Run: headless pygame with SDL's dummy video driver; simulated clock (each Clock.tick advances the game by its frame time, no real sleeping); random seed 0; keys injected as events and as key.get_pressed() state; no mouse input.
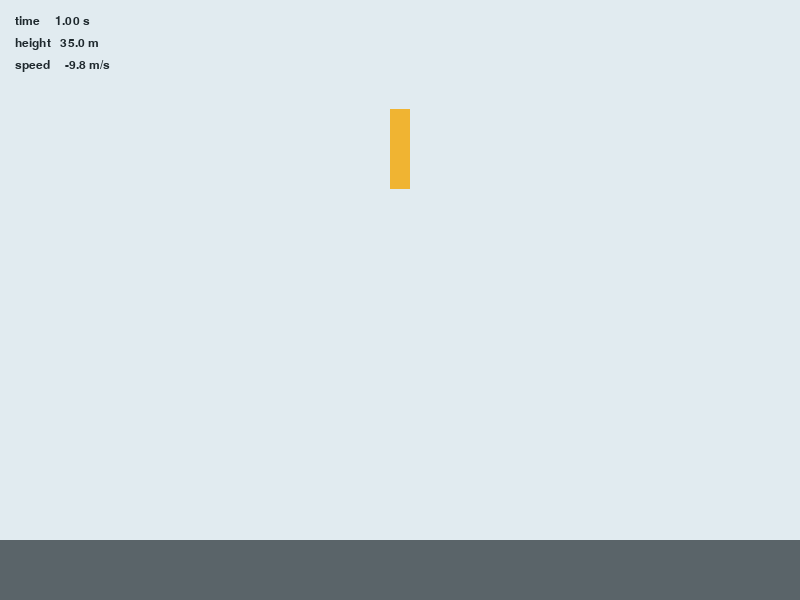
Frame 1 of 4 · flips 1–60 · no input
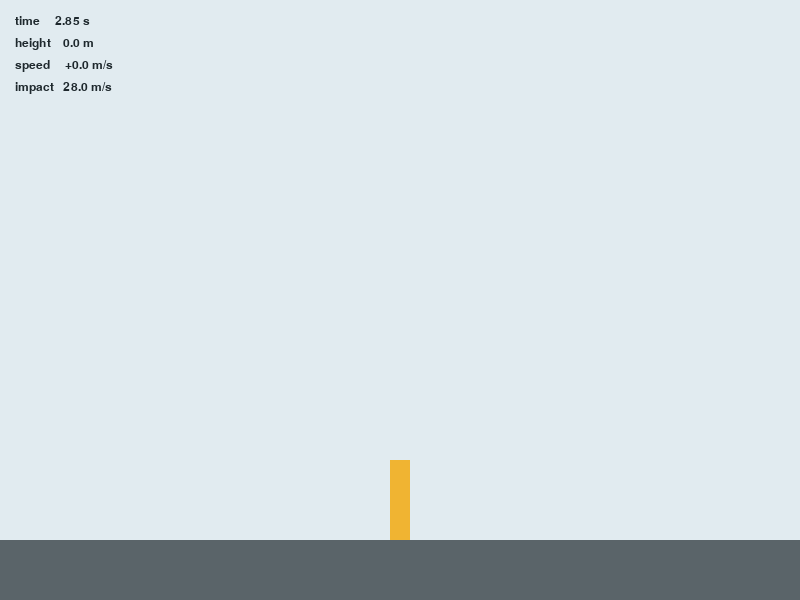
Frame 2 of 4 · flips 61–180 · tapped SPACE, RETURN · held RIGHT (→), D
Frame 3 of 4 · flips 181–300 · held DOWN (↓), S · screen unchanged from frame 2, image omitted
Frame 4 of 4 · flips 301–420 · held LEFT (←), A, UP (↑), W · screen unchanged from frame 3, image omitted

The pygame program that drew these frames:

"""Step 2: a rocket that falls under gravity and stops at the ground."""

import pygame

# --- Settings -------------------------------------------------------------
WIDTH, HEIGHT = 800, 600     # Window size in pixels.
FPS = 60                     # Frames per second we aim for.
GROUND_Y = HEIGHT - 60       # Pixel row where the ground starts (y grows downward).

SKY_COLOR = (225, 235, 240)  # Colors are (red, green, blue), each 0-255.
GROUND_COLOR = (90, 100, 105)
ROCKET_COLOR = (240, 180, 50)            # NEW
TEXT_COLOR = (30, 40, 45)                # NEW

# --- Physics (all in meters, seconds, and "up is positive") ---------------  NEW
DT = 1 / FPS                 # Time step: seconds simulated per frame.       NEW
GRAVITY = 9.81               # Downward acceleration, m/s².                  NEW
START_HEIGHT = 40.0          # Rocket's starting height above ground, m.     NEW
ROCKET_WIDTH = 2.0           # m                                             NEW
ROCKET_HEIGHT = 8.0          # m                                             NEW
PIXELS_PER_METER = 10        # Screen scale: 1 m is drawn as 10 pixels.      NEW


def to_screen_y(height_m):                                                  # NEW
    """Convert a height in meters (up = +) to a pixel row (down = +)."""
    return GROUND_Y - height_m * PIXELS_PER_METER


def main():
    pygame.init()                                     # Start pygame's modules.
    screen = pygame.display.set_mode((WIDTH, HEIGHT))  # Open the window.
    pygame.display.set_caption("RocketLander")
    clock = pygame.time.Clock()                       # Keeps the loop at a steady speed.
    font = pygame.font.SysFont("consolas", 18)        # NEW: for the on-screen numbers.

    # The rocket's state: everything we need to know about it right now.   NEW
    y = START_HEIGHT     # Height of the rocket's bottom above the ground, m.
    vy = 0.0             # Vertical velocity, m/s (negative = falling).
    time = 0.0           # Simulated seconds since the start.
    on_ground = False
    impact_speed = None  # Speed at the moment it hits the ground.

    running = True
    while running:
        # 1. Handle events: things the player did since the last frame.
        for event in pygame.event.get():
            if event.type == pygame.QUIT:             # The window's X button.
                running = False
            elif event.type == pygame.KEYDOWN and event.key == pygame.K_ESCAPE:
                running = False

        # 2. Update the game state: one physics step of DT seconds.        NEW
        if not on_ground:
            vy = vy - GRAVITY * DT    # Gravity changes the velocity...
            y = y + vy * DT           # ...and velocity changes the position.
            time = time + DT
            if y <= 0:                # Reached (or passed) the ground this step.
                impact_speed = abs(vy)
                y = 0.0
                vy = 0.0
                on_ground = True

        # 3. Draw: paint everything again, back to front.
        screen.fill(SKY_COLOR)
        pygame.draw.rect(screen, GROUND_COLOR, (0, GROUND_Y, WIDTH, HEIGHT - GROUND_Y))

        # The rocket: a rectangle centered horizontally, its bottom at height y.  NEW
        width_px = ROCKET_WIDTH * PIXELS_PER_METER
        height_px = ROCKET_HEIGHT * PIXELS_PER_METER
        left = WIDTH / 2 - width_px / 2
        top = to_screen_y(y) - height_px        # Rect is drawn from its top-left corner.
        pygame.draw.rect(screen, ROCKET_COLOR, (left, top, width_px, height_px))

        # On-screen readout so we can check the physics.                   NEW
        lines = [f"time    {time:5.2f} s",
                 f"height  {y:5.1f} m",
                 f"speed   {vy:+6.1f} m/s"]
        if impact_speed is not None:
            lines.append(f"impact  {impact_speed:5.1f} m/s")
        for i, text in enumerate(lines):
            screen.blit(font.render(text, True, TEXT_COLOR), (15, 15 + i * 22))

        pygame.display.flip()                         # Show the finished frame.

        clock.tick(FPS)                               # Wait so we run at most FPS frames per second.

    pygame.quit()                                     # Close the window cleanly.


if __name__ == "__main__":
    main()
